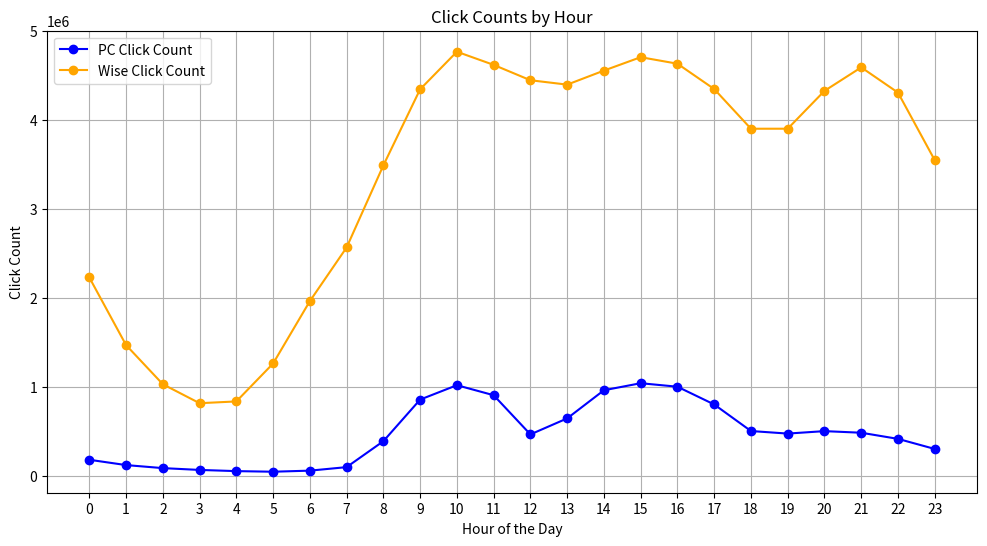

The matplotlib source for this figure:
# -*- coding: utf-8 -*-

import matplotlib.pyplot as plt

# 数据
hour = list(range(24))
pc_click_count = [
    183149, 123372, 89275, 68900, 55523, 48723,
    60838, 100330, 391833, 859549, 1021332, 908763,
    468270, 648139, 964668, 1043661, 1004289, 804757,
    506160, 477497, 505062, 487001, 417954, 304576
]
wise_click_count = [
    2232942, 1472373, 1032418, 819002, 838909, 1265329,
    1966467, 2569713, 3492483, 4348065, 4770139, 4622352,
    4449597, 4400157, 4558039, 4708682, 4635390, 4350492,
    3904524, 3904658, 4329959, 4594285, 4310495, 3550695
]

# 创建折线图
plt.figure(figsize=(12, 6))
plt.plot(hour, pc_click_count, marker='o', label='PC Click Count', 
color='blue')
plt.plot(hour, wise_click_count, marker='o', label='Wise Click Count', 
color='orange')

# 添加标题和标签
plt.title('Click Counts by Hour')
plt.xlabel('Hour of the Day')
plt.ylabel('Click Count')
plt.xticks(hour)  # 设置x轴刻度为0到23
plt.legend()
plt.grid()

# 显示图像
plt.show()
